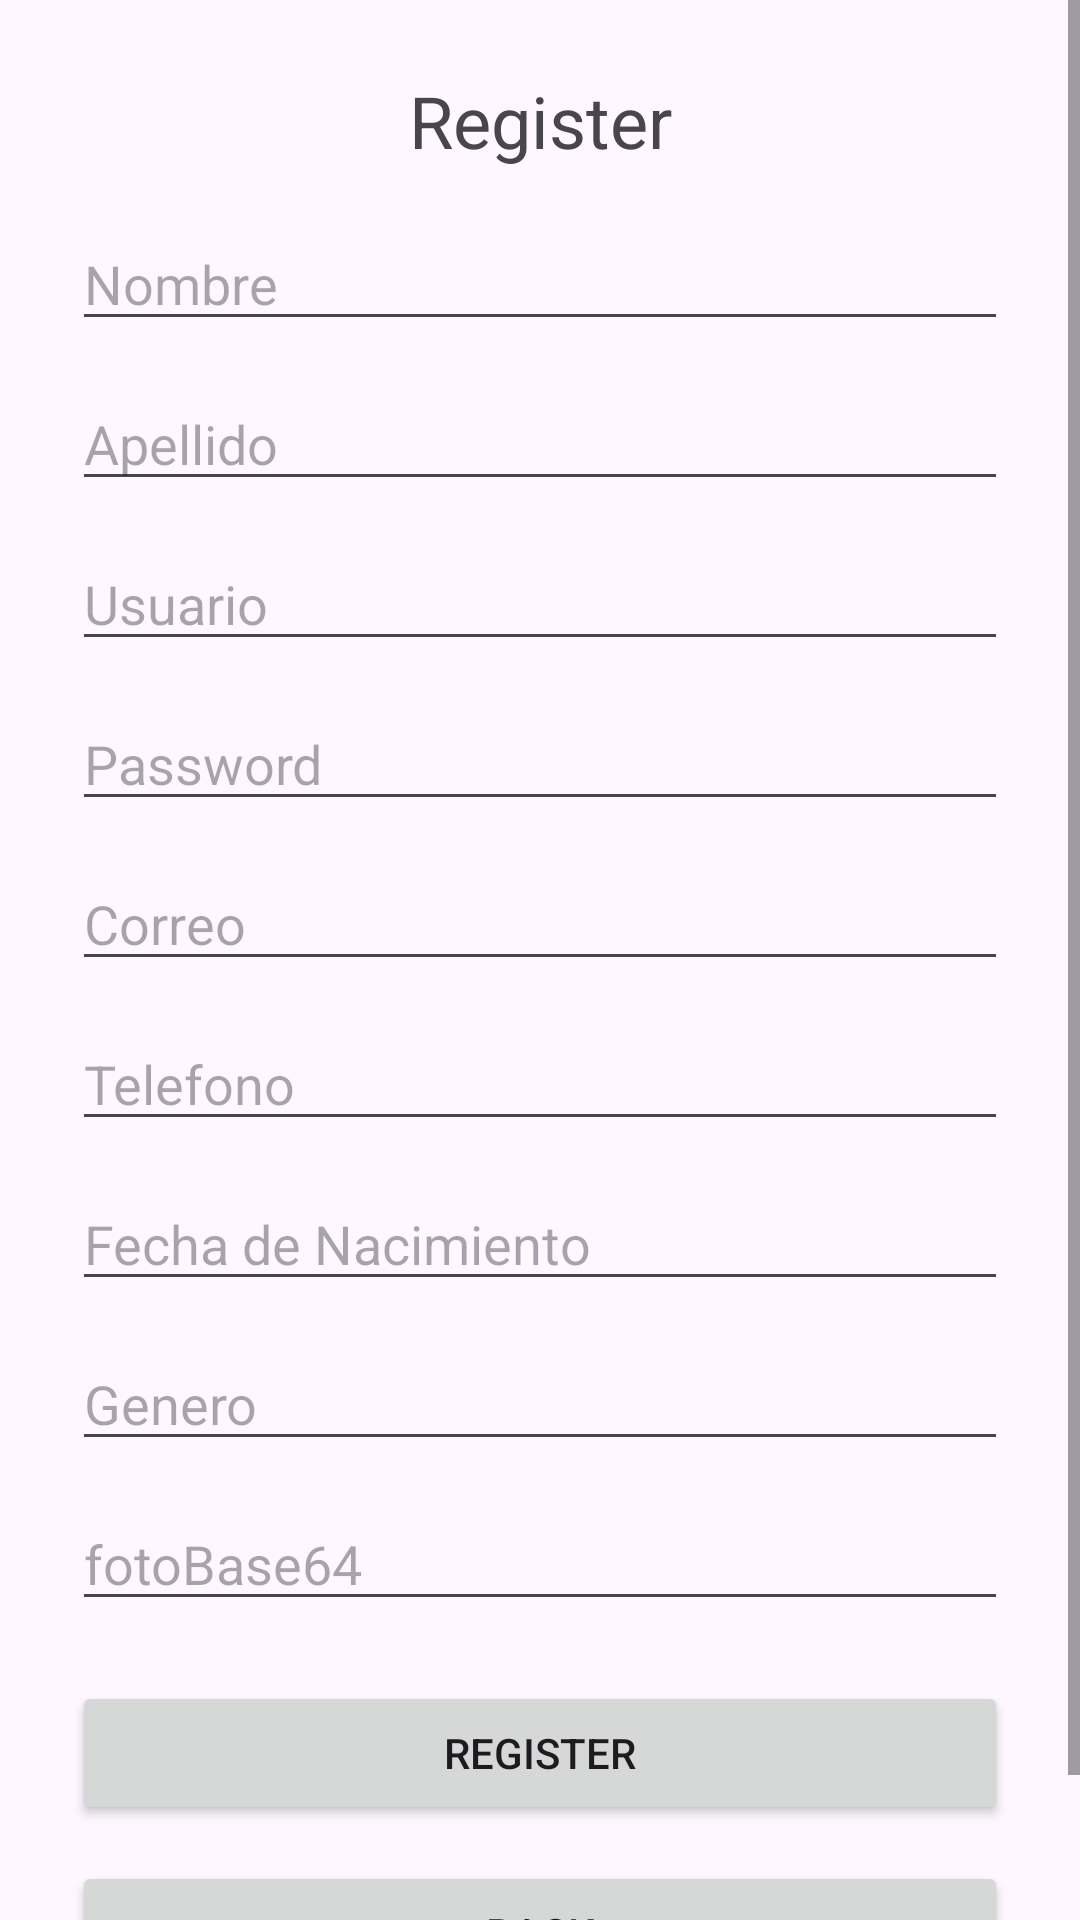

Reconstruct the res/layout file that produces this screen, plus the resources it refers to.
<!-- AndroidManifest.xml: application theme Theme.Auto_Didacta -->
<!-- res/layout/activity_register.xml -->
<?xml version="1.0" encoding="utf-8"?>
<androidx.constraintlayout.widget.ConstraintLayout xmlns:android="http://schemas.android.com/apk/res/android"
    xmlns:app="http://schemas.android.com/apk/res-auto"
    xmlns:tools="http://schemas.android.com/tools"
    android:id="@+id/main"
    android:layout_width="match_parent"
    android:layout_height="match_parent"
    tools:context=".ui.register.register">

    <ScrollView
        android:layout_width="match_parent"
        android:layout_height="match_parent"
        android:fillViewport="true">

        <androidx.constraintlayout.widget.ConstraintLayout
            android:layout_width="match_parent"
            android:layout_height="wrap_content"
            android:padding="24dp">

            <TextView
                android:id="@+id/tvTitleRegister"
                android:layout_width="wrap_content"
                android:layout_height="wrap_content"
                android:text="Register"
                android:textSize="24sp"
                app:layout_constraintTop_toTopOf="parent"
                app:layout_constraintStart_toStartOf="parent"
                app:layout_constraintEnd_toEndOf="parent" />

            <EditText
                android:id="@+id/etNombre"
                android:layout_width="0dp"
                android:layout_height="wrap_content"
                android:hint="Nombre"
                android:layout_marginTop="16dp"
                app:layout_constraintTop_toBottomOf="@+id/tvTitleRegister"
                app:layout_constraintStart_toStartOf="parent"
                app:layout_constraintEnd_toEndOf="parent" />

            <EditText
                android:id="@+id/etApellido"
                android:layout_width="0dp"
                android:layout_height="wrap_content"
                android:hint="Apellido"
                android:layout_marginTop="12dp"
                app:layout_constraintTop_toBottomOf="@+id/etNombre"
                app:layout_constraintStart_toStartOf="parent"
                app:layout_constraintEnd_toEndOf="parent" />

            <EditText
                android:id="@+id/etUsuario"
                android:layout_width="0dp"
                android:layout_height="wrap_content"
                android:hint="Usuario"
                android:layout_marginTop="12dp"
                app:layout_constraintTop_toBottomOf="@+id/etApellido"
                app:layout_constraintStart_toStartOf="parent"
                app:layout_constraintEnd_toEndOf="parent" />

            <EditText
                android:id="@+id/etPasswordRegister"
                android:layout_width="0dp"
                android:layout_height="wrap_content"
                android:hint="Password"
                android:inputType="textPassword"
                android:layout_marginTop="12dp"
                app:layout_constraintTop_toBottomOf="@+id/etUsuario"
                app:layout_constraintStart_toStartOf="parent"
                app:layout_constraintEnd_toEndOf="parent" />

            <EditText
                android:id="@+id/etCorreo"
                android:layout_width="0dp"
                android:layout_height="wrap_content"
                android:hint="Correo"
                android:inputType="textEmailAddress"
                android:layout_marginTop="12dp"
                app:layout_constraintTop_toBottomOf="@+id/etPasswordRegister"
                app:layout_constraintStart_toStartOf="parent"
                app:layout_constraintEnd_toEndOf="parent" />

            <EditText
                android:id="@+id/etTelefono"
                android:layout_width="0dp"
                android:layout_height="wrap_content"
                android:hint="Telefono"
                android:inputType="phone"
                android:layout_marginTop="12dp"
                app:layout_constraintTop_toBottomOf="@+id/etCorreo"
                app:layout_constraintStart_toStartOf="parent"
                app:layout_constraintEnd_toEndOf="parent" />

            <EditText
                android:id="@+id/etFechaNac"
                android:layout_width="0dp"
                android:layout_height="wrap_content"
                android:hint="Fecha de Nacimiento"
                android:inputType="date"
                android:layout_marginTop="12dp"
                app:layout_constraintTop_toBottomOf="@+id/etTelefono"
                app:layout_constraintStart_toStartOf="parent"
                app:layout_constraintEnd_toEndOf="parent" />

            <EditText
                android:id="@+id/etGenero"
                android:layout_width="0dp"
                android:layout_height="wrap_content"
                android:hint="Genero"
                android:layout_marginTop="12dp"
                app:layout_constraintTop_toBottomOf="@+id/etFechaNac"
                app:layout_constraintStart_toStartOf="parent"
                app:layout_constraintEnd_toEndOf="parent" />

            <EditText
                android:id="@+id/etFotoBase64"
                android:layout_width="0dp"
                android:layout_height="wrap_content"
                android:hint="fotoBase64"
                android:layout_marginTop="12dp"
                app:layout_constraintTop_toBottomOf="@+id/etGenero"
                app:layout_constraintStart_toStartOf="parent"
                app:layout_constraintEnd_toEndOf="parent" />

            <Button
                android:id="@+id/btnRegisterSubmit"
                android:layout_width="match_parent"
                android:layout_height="wrap_content"
                android:layout_marginTop="20dp"
                android:text="Register"
                app:layout_constraintTop_toBottomOf="@+id/etFotoBase64" />

            <Button
                android:id="@+id/btnBackMain"
                android:layout_width="match_parent"
                android:layout_height="wrap_content"
                android:layout_marginTop="12dp"
                android:text="Back"
                app:layout_constraintTop_toBottomOf="@+id/btnRegisterSubmit"
                app:layout_constraintStart_toStartOf="parent"
                app:layout_constraintEnd_toEndOf="parent" />

        </androidx.constraintlayout.widget.ConstraintLayout>

    </ScrollView>

</androidx.constraintlayout.widget.ConstraintLayout>
<!-- resources referenced by this layout -->
<resources>
  <style name="Theme.Auto_Didacta" parent="Base.Theme.Auto_Didacta" />
  <style name="Base.Theme.Auto_Didacta" parent="Theme.Material3.DayNight.NoActionBar">
          
          
      </style>
</resources>
